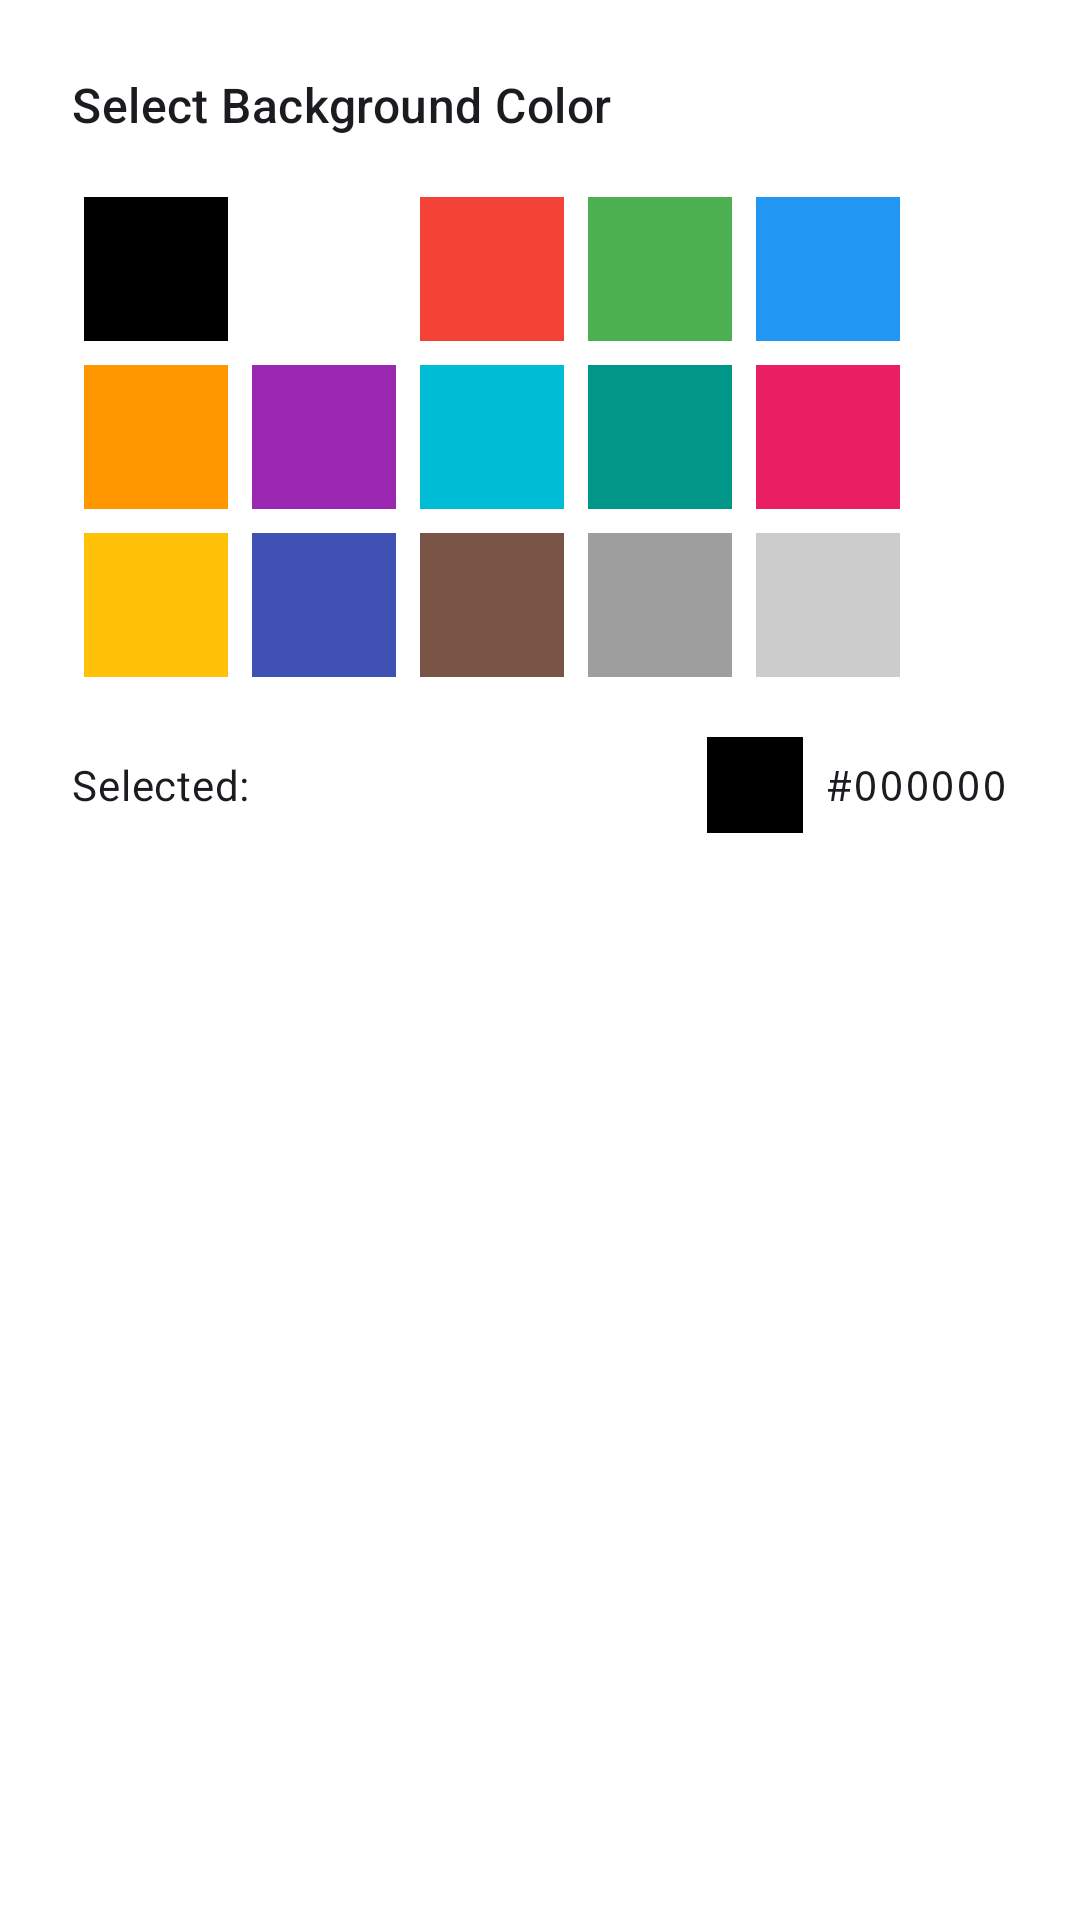

Write the Android layout XML for this screen, with the resource values it uses.
<!-- AndroidManifest.xml: application theme Theme.AndroidScreensaver -->
<!-- res/layout/dialog_color_picker.xml -->
<?xml version="1.0" encoding="utf-8"?>
<LinearLayout xmlns:android="http://schemas.android.com/apk/res/android"
    android:layout_width="match_parent"
    android:layout_height="wrap_content"
    android:orientation="vertical"
    android:padding="24dp">

    <TextView
        android:layout_width="wrap_content"
        android:layout_height="wrap_content"
        android:text="Select Background Color"
        android:textAppearance="?attr/textAppearanceTitleMedium"
        android:layout_marginBottom="16dp" />

    
    <GridLayout
        android:layout_width="match_parent"
        android:layout_height="wrap_content"
        android:columnCount="5"
        android:rowCount="3"
        android:layout_marginBottom="16dp">

        <View android:id="@+id/color_black" android:layout_width="48dp" android:layout_height="48dp" android:background="#000000" android:layout_margin="4dp" />
        <View android:id="@+id/color_white" android:layout_width="48dp" android:layout_height="48dp" android:background="#FFFFFF" android:layout_margin="4dp" />
        <View android:id="@+id/color_red" android:layout_width="48dp" android:layout_height="48dp" android:background="#F44336" android:layout_margin="4dp" />
        <View android:id="@+id/color_green" android:layout_width="48dp" android:layout_height="48dp" android:background="#4CAF50" android:layout_margin="4dp" />
        <View android:id="@+id/color_blue" android:layout_width="48dp" android:layout_height="48dp" android:background="#2196F3" android:layout_margin="4dp" />
        <View android:id="@+id/color_orange" android:layout_width="48dp" android:layout_height="48dp" android:background="#FF9800" android:layout_margin="4dp" />
        <View android:id="@+id/color_purple" android:layout_width="48dp" android:layout_height="48dp" android:background="#9C27B0" android:layout_margin="4dp" />
        <View android:id="@+id/color_cyan" android:layout_width="48dp" android:layout_height="48dp" android:background="#00BCD4" android:layout_margin="4dp" />
        <View android:id="@+id/color_teal" android:layout_width="48dp" android:layout_height="48dp" android:background="#009688" android:layout_margin="4dp" />
        <View android:id="@+id/color_pink" android:layout_width="48dp" android:layout_height="48dp" android:background="#E91E63" android:layout_margin="4dp" />
        <View android:id="@+id/color_amber" android:layout_width="48dp" android:layout_height="48dp" android:background="#FFC107" android:layout_margin="4dp" />
        <View android:id="@+id/color_indigo" android:layout_width="48dp" android:layout_height="48dp" android:background="#3F51B5" android:layout_margin="4dp" />
        <View android:id="@+id/color_brown" android:layout_width="48dp" android:layout_height="48dp" android:background="#795548" android:layout_margin="4dp" />
        <View android:id="@+id/color_grey" android:layout_width="48dp" android:layout_height="48dp" android:background="#9E9E9E" android:layout_margin="4dp" />
        <View android:id="@+id/color_custom" android:layout_width="48dp" android:layout_height="48dp" android:background="#CCCCCC" android:layout_margin="4dp" />

    </GridLayout>

    
    <LinearLayout
        android:layout_width="match_parent"
        android:layout_height="wrap_content"
        android:orientation="horizontal"
        android:gravity="center_vertical"
        android:layout_marginBottom="16dp">

        <TextView
            android:layout_width="0dp"
            android:layout_height="wrap_content"
            android:layout_weight="1"
            android:text="Selected:"
            android:textAppearance="?attr/textAppearanceBodyMedium" />

        <View
            android:id="@+id/preview_color"
            android:layout_width="32dp"
            android:layout_height="32dp"
            android:background="#000000"
            android:layout_marginEnd="8dp" />

        <TextView
            android:id="@+id/tv_color_hex"
            android:layout_width="wrap_content"
            android:layout_height="wrap_content"
            android:text="#000000"
            android:textAppearance="?attr/textAppearanceBodyMedium"
            android:fontFamily="monospace" />

    </LinearLayout>

</LinearLayout>
<!-- resources referenced by this layout -->
<resources>
  <style name="Theme.AndroidScreensaver" parent="Theme.Material3.Light.NoActionBar">
          
          <item name="colorPrimary">@color/primary</item>
          <item name="colorPrimaryVariant">@color/primary_dark</item>
          <item name="colorOnPrimary">@color/on_primary</item>
          
          <item name="colorSecondary">@color/secondary</item>
          <item name="colorSecondaryVariant">@color/secondary_dark</item>
          <item name="colorOnSecondary">@color/on_secondary</item>
          
          <item name="android:statusBarColor">@color/primary_dark</item>
          
          <item name="android:windowBackground">@color/background</item>
      </style>
  <color name="primary">#6200EE</color>
  <color name="primary_dark">#3700B3</color>
  <color name="on_primary">#FFFFFF</color>
  <color name="secondary">#03DAC6</color>
  <color name="secondary_dark">#018786</color>
  <color name="on_secondary">#000000</color>
  <color name="background">#FFFFFF</color>
</resources>
